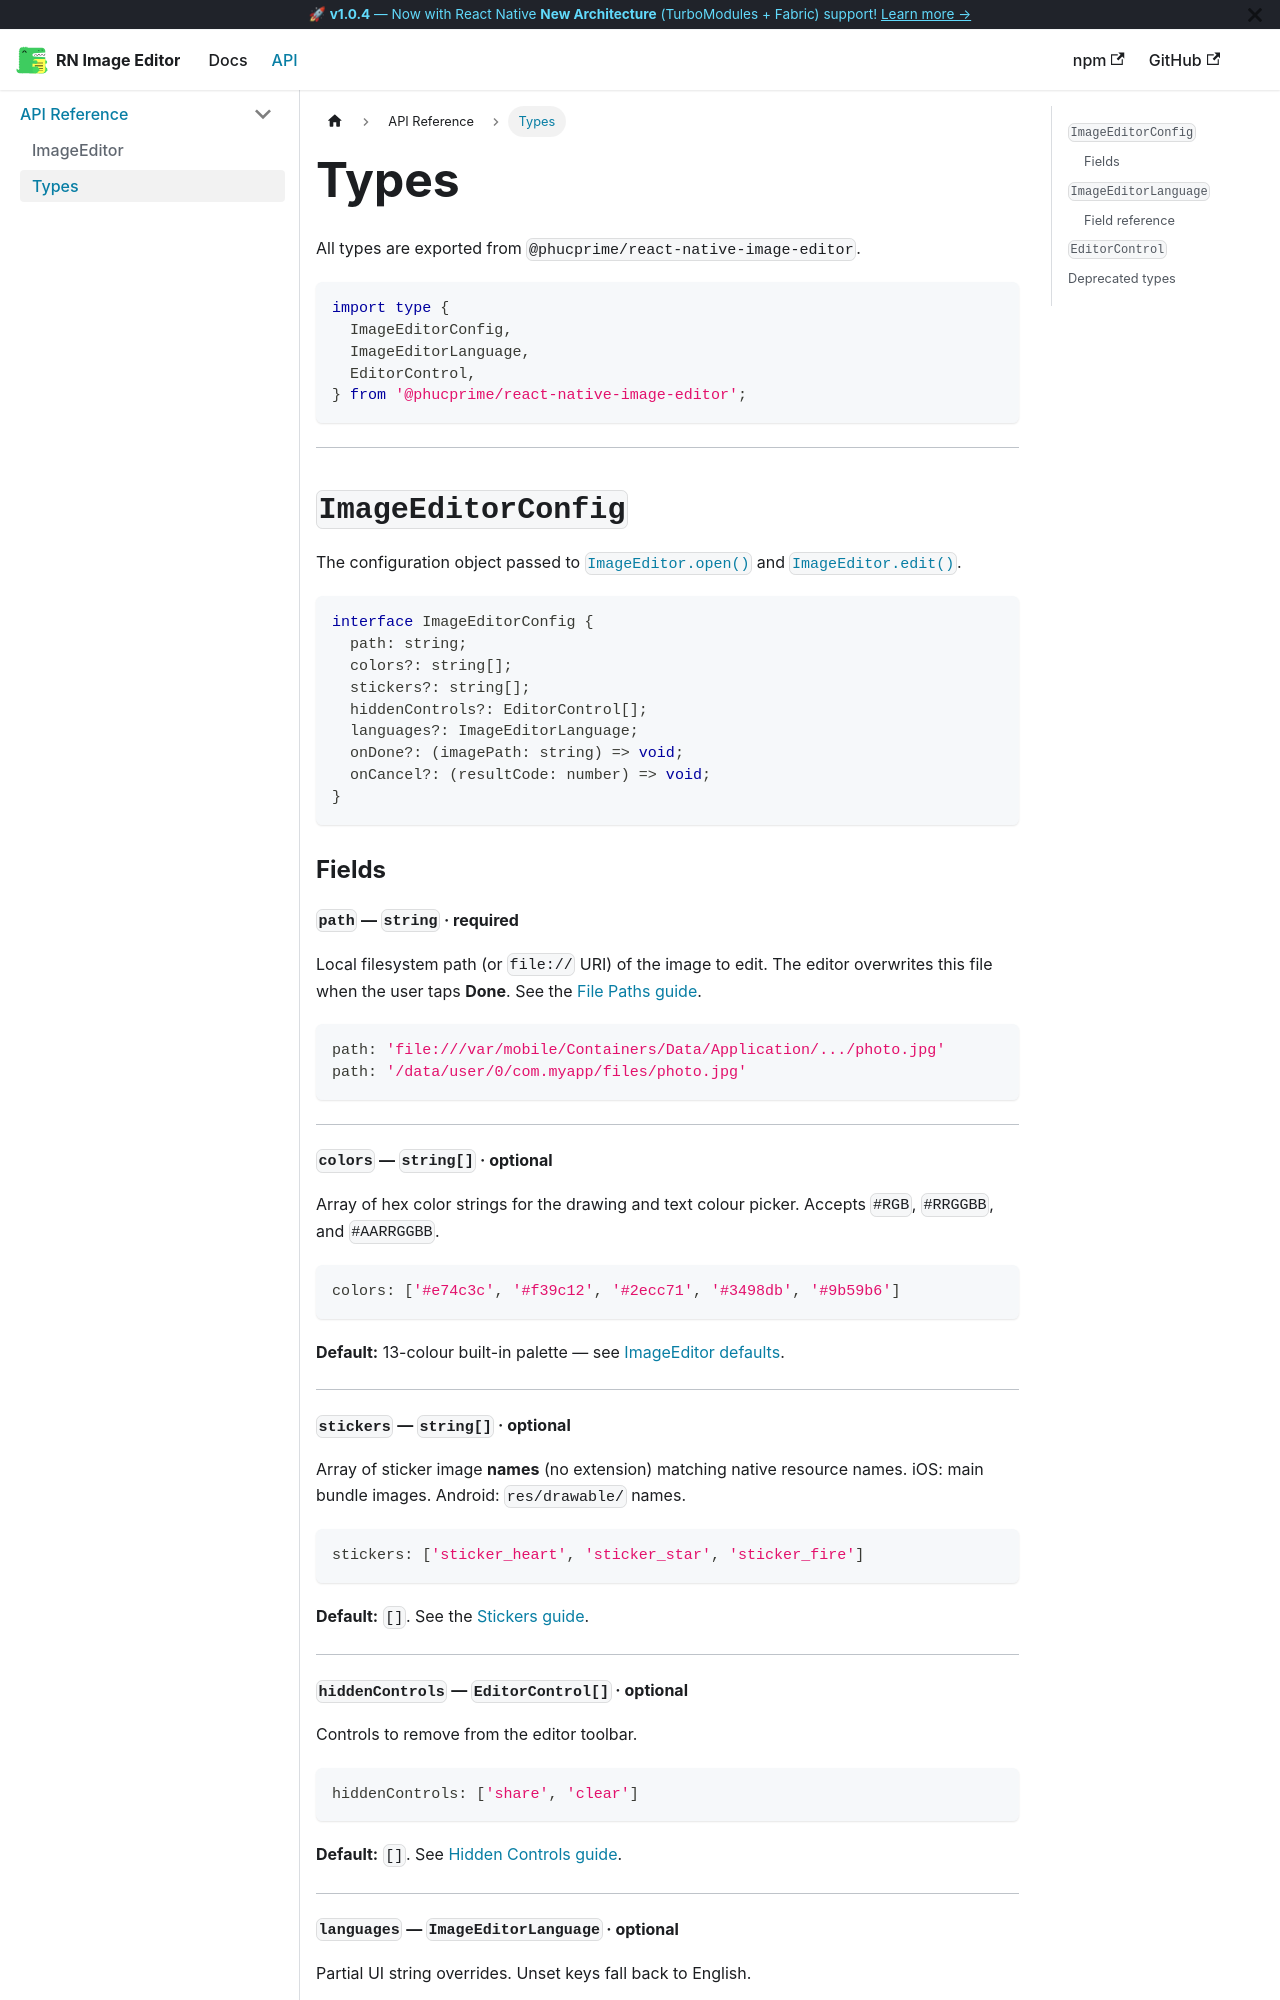

repository: nguyenhoangphucvnm/react-native-image-editor · page: docs/api/types/index.html · generator: docusaurus

---
id: types
title: Types
sidebar_label: Types
---

# Types

All types are exported from `@phucprime/react-native-image-editor`.

```typescript
import type {
  ImageEditorConfig,
  ImageEditorLanguage,
  EditorControl,
} from '@phucprime/react-native-image-editor';
```

---

## `ImageEditorConfig`

The configuration object passed to [`ImageEditor.open()`](./image-editor#imageeditoropen) and [`ImageEditor.edit()`](./image-editor#imageeditoredit).

```typescript
interface ImageEditorConfig {
  path: string;
  colors?: string[];
  stickers?: string[];
  hiddenControls?: EditorControl[];
  languages?: ImageEditorLanguage;
  onDone?: (imagePath: string) => void;
  onCancel?: (resultCode: number) => void;
}
```

### Fields

#### `path` — `string` · **required**

Local filesystem path (or `file://` URI) of the image to edit. The editor overwrites this file when the user taps **Done**. See the [File Paths guide](../guides/file-paths).

```typescript
path: 'file:///var/mobile/Containers/Data/Application/.../photo.jpg'
path: '/data/user/0/com.myapp/files/photo.jpg'
```

---

#### `colors` — `string[]` · optional

Array of hex color strings for the drawing and text colour picker. Accepts `#RGB`, `#RRGGBB`, and `#AARRGGBB`.

```typescript
colors: ['#e74c3c', '#f39c12', '#2ecc71', '#3498db', '#9b59b6']
```

**Default:** 13-colour built-in palette — see [ImageEditor defaults](./image-editor#default-colour-palette).

---

#### `stickers` — `string[]` · optional

Array of sticker image **names** (no extension) matching native resource names. iOS: main bundle images. Android: `res/drawable/` names.

```typescript
stickers: ['sticker_heart', 'sticker_star', 'sticker_fire']
```

**Default:** `[]`. See the [Stickers guide](../guides/stickers).

---

#### `hiddenControls` — `EditorControl[]` · optional

Controls to remove from the editor toolbar.

```typescript
hiddenControls: ['share', 'clear']
```

**Default:** `[]`. See [Hidden Controls guide](../guides/hidden-controls).

---
